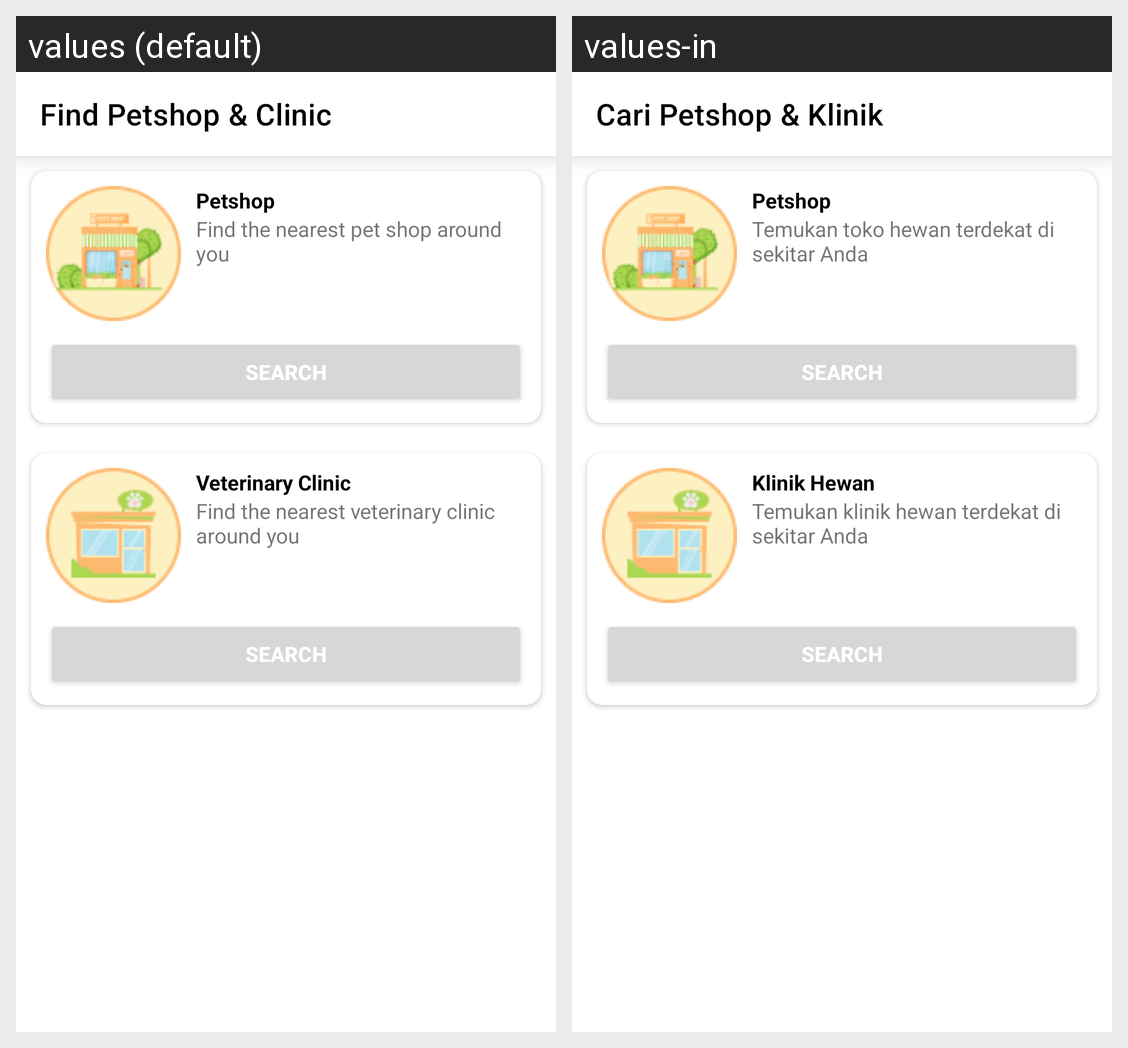

Translations of the strings shown on this Android screen, per locale in the grid:
Android screen res/layout/fragment_find_pet_shop_vet.xml rendered under 2 locales, left to right: values (default), values-in. Device: Nexus 5 (rendered at 1080×1920; each locale shown at half size, 540×960, under a caption strip naming it); theme Theme.PetDiary.
Strings drawn on this screen, with the default value and each locale's value (text and hints the layout hard-codes, and strings that could not be matched under every locale, appear in the picture but are not listed):

toolbar_petshop_clinic
  values: Find Petshop & Clinic
  values-in: Cari Petshop & Klinik

petshop
  values: Petshop
  values-in: Petshop

petshop_desc
  values: Find the nearest pet shop around you
  values-in: Temukan toko hewan terdekat di sekitar Anda

search
  values: Search
  values-in: Search

veterinary
  values: Veterinary Clinic
  values-in: Klinik Hewan

clinic_desc
  values: Find the nearest veterinary clinic around you
  values-in: Temukan klinik hewan terdekat di sekitar Anda
